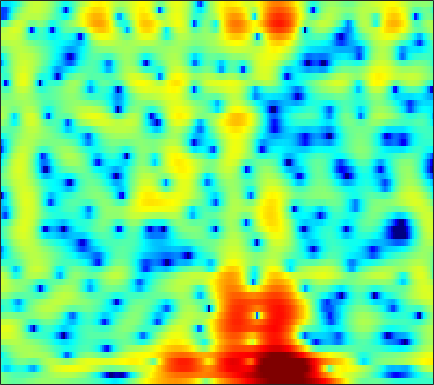

Values plotted in this chart, from the file beside it:
-0.027411, -0.37392, -0.79423, -1.1435, -1.3454, -1.5376, -1.6075, -1.588, -1.4854, -1.2949, -1.0573, -0.8537, -0.56914, -0.28246, -0.081694, 0.17382, 0.40605, 0.55923, 0.73069, 0.86106, 0.9451, 0.97868, 0.99769, 0.97807
-0.1534, -0.5671, -1.074, -1.514, -1.795, -2.098, -2.326, -2.445, -2.542, -2.569, -2.528, -2.457, -2.306, -2.088, -1.881, -1.551, -1.168, -0.8573, -0.4167, 0.03499, 0.4748, 0.7906, 1.183, 1.537
-5.304, -7.092, -8.766, -8.75, -7.903, -6.543, -5.43, -4.851, -4.439, -4.438, -4.868, -5.508, -6.831, -8.697, -10.2, -11.02, -9.174, -6.994, -4.304, -2.102, -0.354, 0.7184, 1.885, 2.813
-4.082, -4.661, -4.894, -4.468, -3.836, -2.84, -1.908, -1.33, -0.7714, -0.4696, -0.4219, -0.5481, -0.8691, -1.275, -1.522, -1.594, -1.272, -0.8036, -0.004736, 0.8296, 1.566, 2.006, 2.42, 2.617
-6.691, -5.234, -3.67, -2.424, -1.635, -0.7296, 0.02734, 0.5061, 1.031, 1.433, 1.712, 1.859, 1.974, 2.019, 2.022, 1.996, 1.954, 1.908, 1.817, 1.673, 1.449, 1.209, 0.7587, 0.1245
-2.595, -1.94, -1.098, -0.3449, 0.1478, 0.709, 1.161, 1.43, 1.699, 1.878, 1.97, 1.992, 1.965, 1.872, 1.761, 1.559, 1.305, 1.087, 0.7492, 0.3478, -0.1144, -0.5123, -1.102, -1.759
1.714, 1.895, 2.115, 2.289, 2.384, 2.455, 2.451, 2.4, 2.264, 2.051, 1.773, 1.53, 1.184, 0.8142, 0.5258, 0.1329, -0.2721, -0.5877, -1.039, -1.546, -2.118, -2.603, -3.338, -4.173
4.138, 4.215, 4.237, 4.166, 4.047, 3.783, 3.394, 3.017, 2.389, 1.625, 0.7251, -0.02551, -1.075, -2.072, -2.7, -3.276, -3.542, -3.589, -3.574, -3.606, -3.81, -4.11, -4.788, -5.827
4.894, 4.972, 4.969, 4.836, 4.643, 4.247, 3.666, 3.103, 2.134, 0.875, -0.7852, -2.402, -5.313, -9.756, -15.45, -22.63, -12.45, -8.939, -6.183, -4.594, -3.745, -3.47, -3.503, -3.934
3.202, 3.319, 3.381, 3.331, 3.22, 2.96, 2.578, 2.201, 1.573, 0.8072, -0.08544, -0.8314, -1.898, -2.911, -3.467, -3.71, -3.376, -2.887, -2.153, -1.503, -1.078, -0.9207, -0.9321, -1.177
-0.5512, -0.2761, -0.02881, 0.06102, 0.0237, -0.1142, -0.3148, -0.4519, -0.6034, -0.6719, -0.6303, -0.5335, -0.3593, -0.142, 0.05256, 0.3487, 0.6695, 0.9205, 1.231, 1.476, 1.621, 1.651, 1.554, 1.296
-5.516, -4.464, -3.767, -3.752, -4.146, -5.17, -6.582, -7.608, -8.065, -7.019, -5.212, -3.873, -2.311, -1.046, -0.2725, 0.5744, 1.244, 1.657, 2.115, 2.461, 2.719, 2.85, 2.922, 2.874
-3.582, -3.217, -3.145, -3.611, -4.362, -6.011, -8.44, -10.58, -12.08, -10.06, -7.029, -5.191, -3.353, -2.026, -1.274, -0.5046, 0.08475, 0.4579, 0.9028, 1.322, 1.732, 2.022, 2.377, 2.669
1.158, 0.9508, 0.6028, 0.149, -0.2542, -0.8479, -1.444, -1.809, -2.086, -2.156, -2.077, -1.966, -1.858, -1.903, -2.048, -2.402, -2.816, -3.075, -3.153, -2.749, -1.924, -1.171, -0.1468, 0.7897
3.593, 3.309, 2.899, 2.456, 2.122, 1.684, 1.27, 0.9552, 0.6112, 0.3, -0.06651, -0.4219, -1.036, -1.953, -2.933, -4.806, -7.802, -11.48, -21.93, -15.68, -8.786, -5.894, -3.321, -1.604
3.971, 3.624, 3.068, 2.438, 1.938, 1.314, 0.825, 0.577, 0.3782, 0.3355, 0.3567, 0.3309, 0.1395, -0.2546, -0.7303, -1.606, -2.678, -3.449, -4.143, -4.119, -3.527, -2.954, -2.278, -1.851
3.294, 2.801, 1.86, 0.5492, -0.7102, -2.717, -4.672, -5.282, -4.355, -2.465, -0.6731, 0.4104, 1.453, 2.109, 2.389, 2.536, 2.484, 2.35, 2.08, 1.739, 1.291, 0.8393, -0.02022, -1.313
0.288, -0.07546, -0.8617, -2.072, -3.36, -5.761, -8.684, -9.772, -7.624, -4.236, -1.585, -0.08616, 1.413, 2.461, 3.005, 3.468, 3.675, 3.672, 3.497, 3.112, 2.518, 1.915, 0.8624, -0.5084
-4.207, -3.992, -3.727, -3.535, -3.417, -3.274, -3.031, -2.666, -1.963, -1.07, -0.07559, 0.6312, 1.459, 2.12, 2.492, 2.814, 2.949, 2.938, 2.776, 2.451, 1.974, 1.528, 0.832, 0.05292
-10.46, -8.817, -6.79, -5.101, -4.028, -2.791, -1.753, -1.073, -0.2266, 0.5304, 1.186, 1.617, 2.091, 2.431, 2.596, 2.696, 2.659, 2.549, 2.293, 1.937, 1.486, 1.103, 0.5377, -0.07121
-13.52, -10.46, -7.34, -4.932, -3.484, -1.9, -0.5905, 0.2121, 1.094, 1.8, 2.323, 2.608, 2.849, 2.934, 2.897, 2.732, 2.44, 2.146, 1.679, 1.147, 0.5734, 0.124, -0.4871, -1.107
-6.663, -5.528, -3.947, -2.406, -1.325, -0.0306, 1.054, 1.761, 2.515, 3.054, 3.403, 3.521, 3.498, 3.271, 2.97, 2.4, 1.661, 1.025, 0.1096, -0.8309, -1.707, -2.304, -3, -3.617
-4.071, -3.028, -1.676, -0.4135, 0.4747, 1.554, 2.477, 3.059, 3.686, 4.093, 4.272, 4.245, 3.972, 3.404, 2.777, 1.64, 0.1472, -1.211, -3.305, -5.514, -7.329, -8.069, -8.26, -8.171
-3.609, -2.635, -1.406, -0.2087, 0.65, 1.728, 2.732, 3.366, 4.032, 4.498, 4.686, 4.644, 4.309, 3.622, 2.842, 1.398, -0.5976, -2.585, -6.158, -11.63, -21.8, -20.57, -13.86, -11.32
-5.217, -4.895, -4.103, -2.912, -1.795, -0.2387, 1.23, 2.221, 3.28, 4.054, 4.507, 4.628, 4.5, 4.035, 3.46, 2.403, 1.002, -0.2471, -2.063, -3.898, -5.402, -6.149, -6.656, -6.927
-11.1, -13.97, -16.16, -11.29, -7.638, -3.923, -1.191, 0.3918, 2.066, 3.233, 4.005, 4.334, 4.462, 4.264, 3.919, 3.224, 2.303, 1.497, 0.3196, -0.8583, -1.972, -2.71, -3.517, -4.099
-9.762, -10.82, -10.79, -8.828, -6.65, -3.825, -1.361, 0.1769, 1.825, 3.06, 3.891, 4.279, 4.489, 4.368, 4.072, 3.412, 2.488, 1.639, 0.314, -1.175, -2.722, -3.809, -4.979, -5.618
-9.542, -9.075, -7.602, -5.58, -3.988, -1.9, -0.05292, 1.189, 2.545, 3.583, 4.29, 4.596, 4.724, 4.528, 4.168, 3.404, 2.292, 1.216, -0.5945, -2.948, -6.057, -9.146, -14.85, -17.04
-27.69, -16.03, -9.37, -5.492, -3.324, -1.032, 0.7862, 1.873, 3.034, 3.86, 4.382, 4.574, 4.568, 4.269, 3.861, 3.064, 1.972, 0.9467, -0.7048, -2.696, -5.027, -6.915, -9.171, -10.07
-5.956, -5.321, -3.938, -2.29, -1.072, 0.3888, 1.638, 2.412, 3.212, 3.754, 4.025, 4.066, 3.89, 3.476, 3.007, 2.195, 1.195, 0.3411, -0.8793, -2.164, -3.409, -4.259, -5.2, -5.871
-2.014, -1.488, -0.6731, 0.2606, 0.9588, 1.863, 2.625, 3.102, 3.561, 3.805, 3.817, 3.664, 3.256, 2.609, 1.974, 0.9547, -0.2242, -1.171, -2.462, -3.67, -4.686, -5.279, -5.81, -6.126
-1.535, -0.7739, 0.2751, 1.267, 1.965, 2.772, 3.434, 3.791, 4.092, 4.146, 3.952, 3.622, 2.936, 1.954, 1.026, -0.4823, -2.289, -3.832, -6.12, -8.405, -10.14, -10.54, -9.896, -8.688
-3.467, -2.112, -0.4445, 0.9721, 1.893, 2.895, 3.683, 4.095, 4.41, 4.429, 4.139, 3.708, 2.817, 1.569, 0.3755, -1.593, -4.042, -6.244, -9.813, -14.75, -23.05, -23.66, -15.39, -10.88
-6.282, -4.39, -2.208, -0.3466, 0.84, 2.199, 3.219, 3.793, 4.252, 4.384, 4.154, 3.73, 2.82, 1.474, 0.1581, -2.038, -4.768, -7.136, -10.48, -13.06, -13.59, -12.65, -10.41, -7.93
-9.166, -7.291, -4.785, -2.462, -0.9079, 0.8306, 2.204, 2.979, 3.699, 4.043, 4.018, 3.751, 3.053, 1.925, 0.7702, -1.238, -3.925, -6.566, -11.38, -18, -15.57, -11.44, -7.654, -5.014
-18.05, -13.36, -8.726, -5.279, -3.25, -1.109, 0.5493, 1.492, 2.432, 3.002, 3.247, 3.224, 2.917, 2.32, 1.68, 0.6059, -0.6594, -1.663, -2.889, -3.674, -3.787, -3.466, -2.688, -1.78
-12.88, -10.79, -7.957, -5.446, -3.848, -2.045, -0.63, 0.2541, 1.167, 1.843, 2.275, 2.448, 2.491, 2.336, 2.112, 1.689, 1.182, 0.7885, 0.2958, -0.09932, -0.3482, -0.4374, -0.4622, -0.3962
-6.024, -5.416, -4.474, -3.475, -2.729, -1.799, -0.9033, -0.2782, 0.4883, 1.162, 1.709, 2.022, 2.306, 2.42, 2.405, 2.26, 1.996, 1.743, 1.366, 0.9677, 0.5793, 0.3082, -0.03564, -0.3756
-2.017, -1.986, -1.978, -2.003, -2.016, -1.922, -1.581, -1.151, -0.3383, 0.5644, 1.437, 1.995, 2.554, 2.883, 2.968, 2.888, 2.602, 2.271, 1.715, 1.09, 0.4481, -0.006163, -0.5387, -1.029
1.148, 0.7062, -0.2039, -1.573, -2.955, -5.11, -6.488, -5.706, -3.093, -0.5668, 1.384, 2.455, 3.425, 3.944, 4.059, 3.873, 3.321, 2.674, 1.517, 0.1083, -1.351, -2.266, -2.905, -2.88
2.673, 2.15, 1.05, -0.6292, -2.438, -5.666, -8.506, -7.279, -3.414, -0.366, 1.727, 2.82, 3.76, 4.187, 4.205, 3.817, 2.945, 1.928, -0.02414, -2.983, -7.747, -14.33, -17.45, -8.669
1.68, 1.467, 1.032, 0.4619, 0.01033, -0.465, -0.6281, -0.444, 0.1432, 0.9163, 1.655, 2.094, 2.466, 2.546, 2.405, 1.942, 1.147, 0.3247, -1.067, -2.756, -4.534, -5.591, -5.992, -5.184
0.5535, 0.5389, 0.4911, 0.442, 0.4474, 0.497, 0.6427, 0.8156, 1.07, 1.342, 1.554, 1.638, 1.615, 1.428, 1.17, 0.6915, 0.08014, -0.4363, -1.162, -1.848, -2.411, -2.682, -2.811, -2.666
-0.3714, -0.4329, -0.4234, -0.2373, 0.007919, 0.4419, 0.9343, 1.278, 1.674, 1.935, 2.026, 1.971, 1.722, 1.282, 0.8434, 0.152, -0.5863, -1.109, -1.694, -2.096, -2.293, -2.316, -2.21, -1.996
-1.978, -2.677, -3.151, -2.667, -1.772, -0.2705, 1.125, 1.99, 2.864, 3.37, 3.517, 3.391, 2.905, 2.039, 1.152, -0.3228, -1.984, -3.161, -4.192, -4.33, -3.831, -3.343, -2.732, -2.24
-4.457, -7.96, -19.91, -12.43, -5.916, -1.305, 1.56, 3.05, 4.387, 5.148, 5.39, 5.236, 4.572, 3.331, 1.943, -0.7177, -4.831, -9.915, -26.6, -11.71, -6.929, -5.202, -4.128, -3.861
-3.158, -3.726, -3.938, -3.049, -1.796, 0.1671, 1.96, 3.064, 4.175, 4.859, 5.105, 5.005, 4.482, 3.511, 2.482, 0.7266, -1.37, -2.949, -4.489, -5.01, -5.022, -5.153, -5.876, -7.539
-4.796, -4.218, -3.13, -1.823, -0.7713, 0.5864, 1.809, 2.602, 3.434, 3.975, 4.216, 4.202, 3.933, 3.389, 2.82, 1.901, 0.8609, 0.05629, -0.993, -2.013, -3.046, -3.93, -5.325, -7.079
-12.25, -8.595, -5.104, -2.627, -1.149, 0.4096, 1.633, 2.365, 3.089, 3.555, 3.791, 3.821, 3.679, 3.347, 2.992, 2.388, 1.677, 1.087, 0.2266, -0.7043, -1.706, -2.522, -3.685, -4.919
-7.315, -5.653, -3.42, -1.536, -0.3859, 0.8704, 1.835, 2.385, 2.913, 3.233, 3.364, 3.349, 3.191, 2.896, 2.601, 2.117, 1.545, 1.06, 0.3499, -0.43, -1.276, -1.954, -2.904, -3.924
-1.01, -0.6572, -0.004929, 0.7179, 1.243, 1.857, 2.326, 2.572, 2.772, 2.816, 2.707, 2.541, 2.231, 1.844, 1.513, 1.041, 0.5299, 0.1214, -0.4572, -1.086, -1.77, -2.309, -3.068, -3.872
1.855, 1.972, 2.202, 2.466, 2.66, 2.849, 2.94, 2.923, 2.76, 2.424, 1.932, 1.48, 0.8144, 0.1513, -0.3026, -0.8115, -1.219, -1.491, -1.875, -2.334, -2.882, -3.338, -3.986, -4.578
3.105, 3.213, 3.391, 3.585, 3.699, 3.784, 3.74, 3.583, 3.141, 2.4, 1.325, 0.2895, -1.352, -3.033, -3.965, -4.36, -3.994, -3.624, -3.376, -3.558, -4.188, -4.914, -6.017, -6.895
2.352, 2.581, 2.984, 3.449, 3.794, 4.191, 4.401, 4.377, 4.05, 3.279, 1.908, 0.3155, -2.905, -8.733, -19.51, -13.34, -6.503, -4.287, -2.96, -2.922, -4.02, -5.701, -9.547, -17.65
-3.673, -3.158, -2.12, -0.8189, 0.2631, 1.586, 2.649, 3.217, 3.64, 3.619, 3.132, 2.477, 1.27, -0.03703, -0.7221, -0.8797, -0.4052, 0.0103, 0.2785, 0.00578, -0.8693, -1.904, -3.628, -5.139
-15.69, -16.23, -15.27, -10.6, -7.397, -4.037, -1.582, -0.1978, 1.133, 2.007, 2.521, 2.739, 2.83, 2.808, 2.769, 2.727, 2.689, 2.629, 2.422, 2.039, 1.453, 0.9037, 0.06411, -0.8113
-15.23, -16.24, -15.8, -12.5, -9.718, -6.668, -4.279, -2.816, -1.188, 0.1405, 1.218, 1.859, 2.542, 3.031, 3.279, 3.481, 3.55, 3.503, 3.305, 2.958, 2.46, 1.99, 1.228, 0.3059
-7.632, -8.012, -8.201, -7.976, -7.651, -6.977, -5.974, -4.994, -3.46, -1.832, -0.3282, 0.6487, 1.735, 2.554, 3.005, 3.397, 3.57, 3.571, 3.431, 3.129, 2.683, 2.256, 1.572, 0.7583
